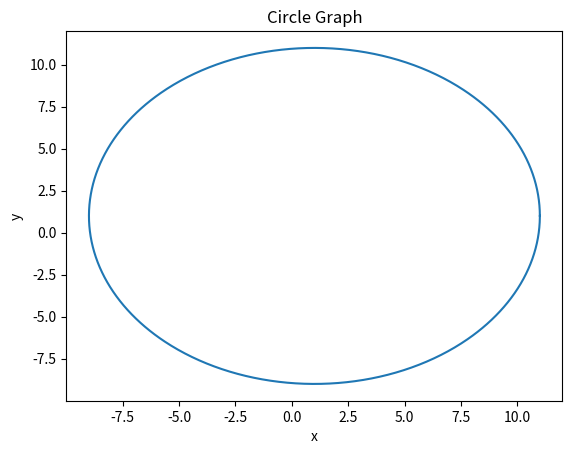

Source code (Python):

import numpy
import matplotlib.pyplot as plot

r = 10
x0 = 1
y0 = 1

t = numpy.linspace(0, 2*numpy.pi, 1000)
x = x0 + r * numpy.cos(t)
y = y0 + r * numpy.sin(t)

fig, ax = plot.subplots()
ax.plot(x, y)

ax.set_xlabel('x')
ax.set_ylabel('y')
ax.set_title('Circle Graph')

plot.show()

